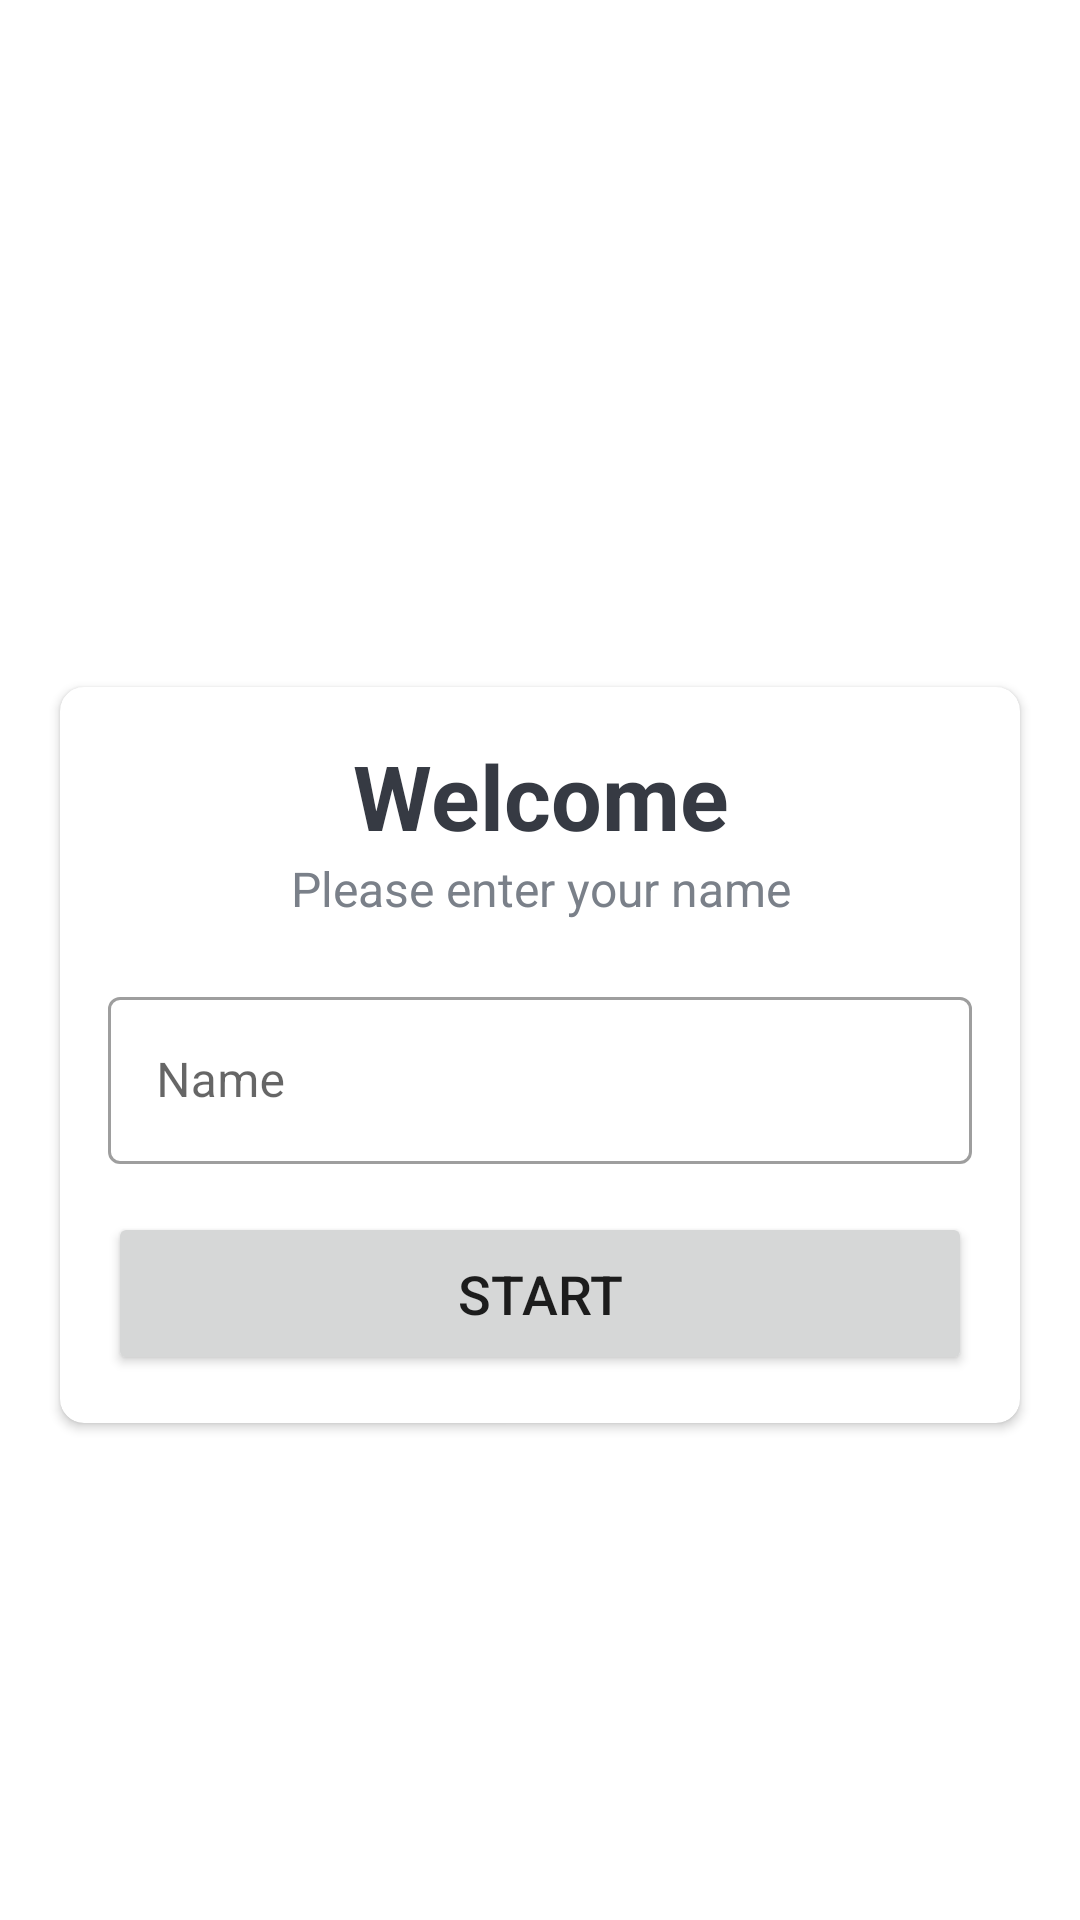

The Android layout XML behind this screen, and the referenced resources:
<!-- AndroidManifest.xml: application theme Theme.FlagQuiz -->
<!-- res/layout/activity_main.xml -->
<?xml version="1.0" encoding="utf-8"?>
<LinearLayout xmlns:android="http://schemas.android.com/apk/res/android"
    xmlns:app="http://schemas.android.com/apk/res-auto"
    xmlns:tools="http://schemas.android.com/tools"
    android:layout_width="match_parent"
    android:layout_height="match_parent"
    android:background="@drawable/ic_bg"
    android:gravity="center"
    android:orientation="vertical"
    tools:context=".MainActivity">

    <TextView
        android:id="@+id/tv_app_name"
        android:layout_width="match_parent"
        android:layout_height="wrap_content"
        android:layout_marginBottom="30dp"
        android:gravity="center"
        android:text="@string/app_name"
        android:textColor="@color/white"
        android:textSize="25sp"
        android:textStyle="bold" />

    <androidx.cardview.widget.CardView
        android:layout_width="match_parent"
        android:layout_height="wrap_content"
        android:layout_marginStart="20dp"
        android:layout_marginLeft="20dp"
        android:layout_marginEnd="20dp"
        android:background="@color/white"
        android:elevation="5dp"
        app:cardCornerRadius="8dp">

        <LinearLayout
            android:layout_width="match_parent"
            android:layout_height="wrap_content"
            android:orientation="vertical"
            android:padding="16dp">

            <TextView
                android:layout_width="match_parent"
                android:layout_height="wrap_content"
                android:gravity="center"
                android:text="Welcome"
                android:textColor="@color/welcome_text_color"
                android:textSize="30sp"
                android:textStyle="bold" />

            <TextView
                android:layout_width="match_parent"
                android:layout_height="wrap_content"
                android:gravity="center"
                android:text="Please enter your name"
                android:textColor="@color/lightGray"
                android:textSize="16sp" />

            <com.google.android.material.textfield.TextInputLayout
                style="@style/Widget.MaterialComponents.TextInputLayout.OutlinedBox"
                android:layout_width="match_parent"
                android:layout_height="wrap_content"
                android:layout_marginTop="20dp">

                <androidx.appcompat.widget.AppCompatEditText
                    android:id="@+id/etName"
                    android:layout_width="match_parent"
                    android:layout_height="wrap_content"
                    android:hint="Name"
                    android:textColor="@color/welcome_text_color"
                    android:textColorHint="@color/lightGray"
                    android:maxLines="1"
                    />

            </com.google.android.material.textfield.TextInputLayout>

            <Button
                android:id="@+id/btnStart"
                android:layout_width="match_parent"
                android:layout_height="wrap_content"
                android:text="@string/start_text"
                android:layout_marginTop="16dp"
                android:paddingVertical="15dp"
                android:textSize="18sp"
                />

        </LinearLayout>

    </androidx.cardview.widget.CardView>

</LinearLayout>
<!-- resources referenced by this layout -->
<resources>
  <color name="lightGray">#7A8089</color>
  <color name="welcome_text_color">#363A43</color>
  <color name="white">#FFFFFFFF</color>
  <string name="app_name">Flag Quiz</string>
  <string name="start_text">Start</string>
  <style name="Theme.FlagQuiz" parent="Theme.MaterialComponents.Light.NoActionBar">
          
          <item name="colorPrimary">@color/purple_500</item>
          <item name="colorPrimaryVariant">@color/purple_700</item>
          <item name="colorOnPrimary">@color/white</item>
          
          <item name="colorSecondary">@color/teal_200</item>
          <item name="colorSecondaryVariant">@color/teal_700</item>
          <item name="colorOnSecondary">@color/black</item>
          
          <item name="android:statusBarColor" tools:targetApi="l">?attr/colorPrimaryVariant</item>
          
      </style>
  <color name="purple_500">#FF6200EE</color>
  <color name="purple_700">#FF3700B3</color>
  <color name="teal_200">#FF03DAC5</color>
  <color name="teal_700">#FF018786</color>
  <color name="black">#FF000000</color>
</resources>
